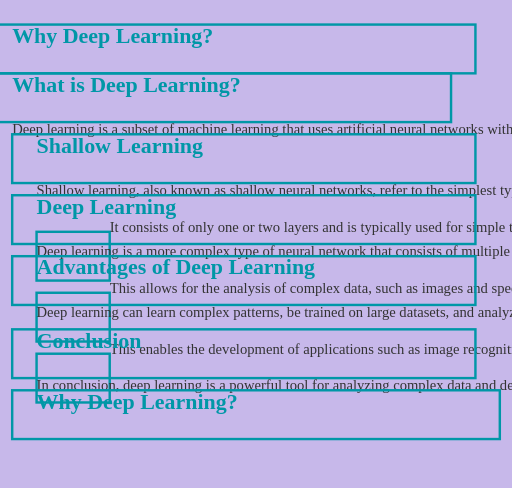
t = 0.00 s
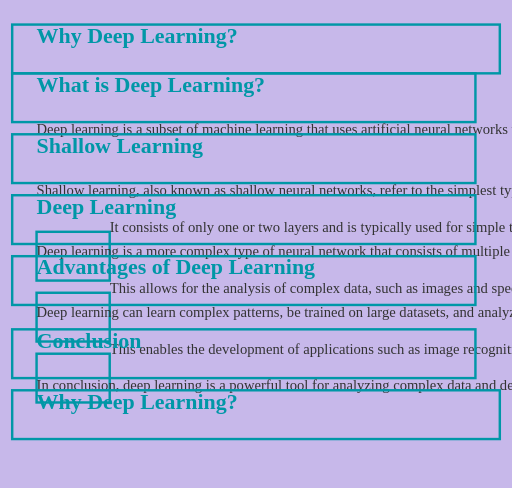
t = 0.50 s
t = 2.00 s: frame unchanged from t = 0.50 s, image omitted
t = 3.00 s: frame unchanged from t = 0.50 s, image omitted
t = 4.00 s: frame unchanged from t = 0.50 s, image omitted
t = 5.00 s: frame unchanged from t = 0.50 s, image omitted

The animated SVG that drew these frames (rendered in a browser with its animation timeline set to each time). Animation: 6 SMIL elements (animateTransform=6); one cycle of 5.00 s.

<svg width="420" height="400" data-topic-id="introduction-to-deep-learning" xmlns="http://www.w3.org/2000/svg" xmlns:xlink="http://www.w3.org/1999/xlink" viewBox="0 0 420 400" style="background-color: #c7b8ea;">

  <!-- Title -->
  <title style="font-size: 24px; font-weight: bold; text-align: center; margin-top: 20px;">Introduction to Deep Learning</title>

  <!-- Header -->
  <g transform="translate(10, 20)">
    <rect x="0" y="0" width="400" height="40" style="stroke: #0097a7; stroke-width: 2; fill: none;" />
    <text x="20" y="15" style="font-size: 18px; font-weight: bold; fill: #0097a7;">Why Deep Learning?</text>
    <animateTransform attributeName="transform" type="translate" from="-10 20" to="10 20" dur="0.5s" begin="0s" delay="0.5s" />
  </g>

  <!-- Section 1 -->
  <g transform="translate(10, 60)">
    <rect x="0" y="0" width="380" height="40" style="stroke: #0097a7; stroke-width: 2; fill: none;" />
    <text x="20" y="15" style="font-size: 18px; font-weight: bold; fill: #0097a7;">What is Deep Learning?</text>
    <text x="20" y="50" style="font-size: 12px; fill: #333333;">Deep learning is a subset of machine learning that uses artificial neural networks with multiple layers to analyze and interpret data.</text>
    <animateTransform attributeName="transform" type="translate" from="-10 60" to="10 60" dur="0.5s" begin="0s" delay="1s" />
  </g>

  <!-- Section 2 -->
  <g transform="translate(10, 110)">
    <rect x="0" y="0" width="380" height="40" style="stroke: #0097a7; stroke-width: 2; fill: none;" />
    <text x="20" y="15" style="font-size: 18px; font-weight: bold; fill: #0097a7;">Shallow Learning</text>
    <text x="20" y="50" style="font-size: 12px; fill: #333333;">Shallow learning, also known as shallow neural networks, refer to the simplest type of neural network.</text>
    <rect x="20" y="80" width="60" height="40" style="stroke: #0097a7; stroke-width: 2; fill: none;" />
    <text x="80" y="80" style="font-size: 12px; fill: #333333;">It consists of only one or two layers and is typically used for simple tasks such as classification and regression.</text>
    <animateTransform attributeName="transform" type="translate" from="-10 110" to="10 110" dur="0.5s" begin="1.5s" delay="2s" />
  </g>

  <!-- Section 3 -->
  <g transform="translate(10, 160)">
    <rect x="0" y="0" width="380" height="40" style="stroke: #0097a7; stroke-width: 2; fill: none;" />
    <text x="20" y="15" style="font-size: 18px; font-weight: bold; fill: #0097a7;">Deep Learning</text>
    <text x="20" y="50" style="font-size: 12px; fill: #333333;">Deep learning is a more complex type of neural network that consists of multiple layers.</text>
    <rect x="20" y="80" width="60" height="40" style="stroke: #0097a7; stroke-width: 2; fill: none;" />
    <text x="80" y="80" style="font-size: 12px; fill: #333333;">This allows for the analysis of complex data, such as images and speech, and has enabled the development of applications such as self-driving cars and virtual assistants.</text>
    <animateTransform attributeName="transform" type="translate" from="-10 160" to="10 160" dur="0.5s" begin="2.5s" delay="3s" />
  </g>

  <!-- Section 4 -->
  <g transform="translate(10, 210)">
    <rect x="0" y="0" width="380" height="40" style="stroke: #0097a7; stroke-width: 2; fill: none;" />
    <text x="20" y="15" style="font-size: 18px; font-weight: bold; fill: #0097a7;">Advantages of Deep Learning</text>
    <text x="20" y="50" style="font-size: 12px; fill: #333333;">Deep learning can learn complex patterns, be trained on large datasets, and analyze complex data.</text>
    <rect x="20" y="80" width="60" height="40" style="stroke: #0097a7; stroke-width: 2; fill: none;" />
    <text x="80" y="80" style="font-size: 12px; fill: #333333;">This enables the development of applications such as image recognition, natural language processing, and speech recognition.</text>
    <animateTransform attributeName="transform" type="translate" from="-10 210" to="10 210" dur="0.5s" begin="3.5s" delay="4s" />
  </g>

  <!-- Section 5 -->
  <g transform="translate(10, 270)">
    <rect x="0" y="0" width="380" height="40" style="stroke: #0097a7; stroke-width: 2; fill: none;" />
    <text x="20" y="15" style="font-size: 18px; font-weight: bold; fill: #0097a7;">Conclusion</text>
    <text x="20" y="50" style="font-size: 12px; fill: #333333;">In conclusion, deep learning is a powerful tool for analyzing complex data and developing applications such as self-driving cars and virtual assistants.</text>
    <animateTransform attributeName="transform" type="translate" from="-10 270" to="10 270" dur="0.5s" begin="4.5s" delay="5s" />
  </g>

  <!-- Footer -->
  <g transform="translate(10, 320)">
    <rect x="0" y="0" width="400" height="40" style="stroke: #0097a7; stroke-width: 2; fill: none;" />
    <text x="20" y="15" style="font-size: 18px; font-weight: bold; fill: #0097a7;">Why Deep Learning?</text>
  </g>

</svg>
